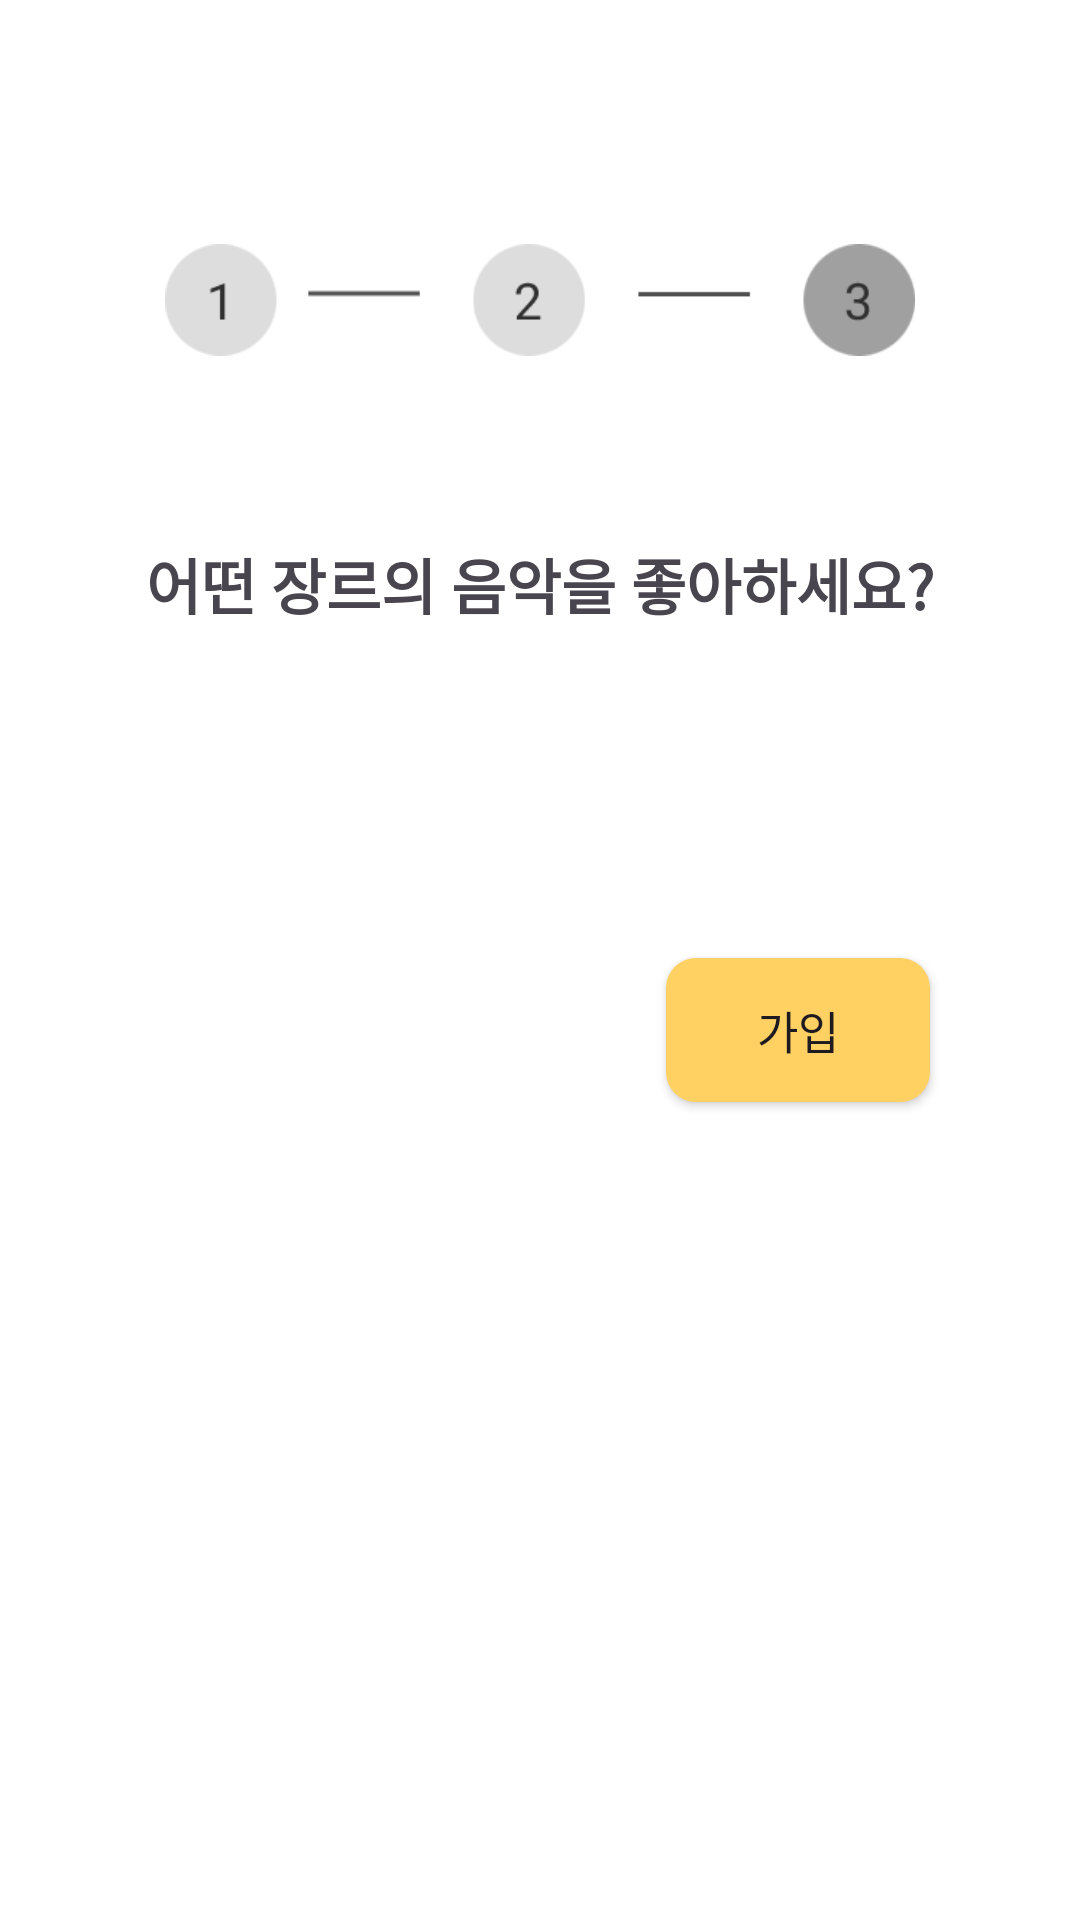

The Android layout XML behind this screen, and the referenced resources:
<!-- AndroidManifest.xml: application theme Theme.Smartcar -->
<!-- res/layout/fragment_join_genre.xml -->
<?xml version="1.0" encoding="utf-8"?>
<androidx.core.widget.NestedScrollView xmlns:android="http://schemas.android.com/apk/res/android"
    xmlns:app="http://schemas.android.com/apk/res-auto"
    xmlns:tools="http://schemas.android.com/tools"
    android:layout_width="match_parent"
    android:layout_height="match_parent"
    android:paddingStart="25dp"
    android:paddingEnd="25dp"
    android:background="@color/white">

    <androidx.constraintlayout.widget.ConstraintLayout
        android:layout_width="match_parent"
        android:layout_height="match_parent">

        <ImageView
            android:id="@+id/iv_sequence_bar"
            android:layout_width="250dp"
            android:layout_height="100dp"
            android:layout_marginTop="50dp"
            app:layout_constraintEnd_toEndOf="parent"
            app:layout_constraintStart_toStartOf="parent"
            app:layout_constraintTop_toTopOf="parent"
            app:srcCompat="@drawable/join_genre" />

        <TextView
            android:id="@+id/tv_genre"
            android:layout_width="wrap_content"
            android:layout_height="wrap_content"
            android:layout_marginTop="30dp"
            android:text="어떤 장르의 음악을 좋아하세요?"
            android:textSize="20sp"
            android:textStyle="bold"
            app:layout_constraintEnd_toEndOf="parent"
            app:layout_constraintStart_toStartOf="parent"
            app:layout_constraintTop_toBottomOf="@id/iv_sequence_bar" />

        <androidx.recyclerview.widget.RecyclerView
            android:id="@+id/rv_genre"
            android:layout_width="wrap_content"
            android:layout_height="0dp"
            android:layout_marginTop="60dp"
            android:orientation="vertical"
            app:layoutManager="androidx.recyclerview.widget.GridLayoutManager"
            app:layout_constraintEnd_toEndOf="parent"
            app:layout_constraintStart_toStartOf="parent"
            app:layout_constraintTop_toBottomOf="@id/tv_genre"
            tools:listitem="@layout/item_genre" />


        <androidx.appcompat.widget.AppCompatButton
            android:id="@+id/btn_join"
            android:layout_width="wrap_content"
            android:layout_height="wrap_content"
            android:layout_marginTop="50dp"
            android:layout_marginEnd="25dp"
            android:layout_marginBottom="50dp"
            android:background="@drawable/btn_join"
            android:text="가입"
            android:textSize="15sp"
            app:layout_constraintBottom_toBottomOf="parent"
            app:layout_constraintEnd_toEndOf="parent"
            app:layout_constraintTop_toBottomOf="@id/rv_genre" />

    </androidx.constraintlayout.widget.ConstraintLayout>

</androidx.core.widget.NestedScrollView>
<!-- res/layout/item_genre.xml (included above) -->
<?xml version="1.0" encoding="utf-8"?>
<androidx.constraintlayout.widget.ConstraintLayout xmlns:android="http://schemas.android.com/apk/res/android"
    xmlns:tools="http://schemas.android.com/tools"
    android:layout_width="wrap_content"
    android:layout_height="wrap_content"
    xmlns:app="http://schemas.android.com/apk/res-auto">

    <FrameLayout
        android:layout_width="100dp"
        android:layout_height="100dp"
        android:layout_margin="5dp"
        app:layout_constraintTop_toTopOf="parent"
        app:layout_constraintBottom_toBottomOf="parent"
        app:layout_constraintStart_toStartOf="parent"
        app:layout_constraintEnd_toEndOf="parent">

        <ImageView
            android:id="@+id/iv_genre"
            android:layout_width="match_parent"
            android:layout_height="match_parent"
            android:layout_margin="1dp"
            android:scaleType="centerCrop"
            app:layout_constraintTop_toTopOf="parent"
            app:layout_constraintBottom_toBottomOf="parent"
            app:layout_constraintStart_toStartOf="parent"
            app:layout_constraintEnd_toEndOf="parent"/>

        <View
            android:id="@+id/color_overlay"
            android:layout_width="match_parent"
            android:layout_height="match_parent"
            android:background="@drawable/btn_genre"
            android:visibility="gone"
            app:layout_constraintTop_toTopOf="@id/iv_genre"
            app:layout_constraintBottom_toBottomOf="@id/iv_genre"
            app:layout_constraintStart_toStartOf="@id/iv_genre"
            app:layout_constraintEnd_toEndOf="@id/iv_genre"/>

    </FrameLayout>

    <TextView
        android:id="@+id/tv_genre"
        android:layout_width="wrap_content"
        android:layout_height="wrap_content"
        android:text="장르"
        android:textSize="20sp"
        android:textStyle="bold"
        android:textColor="@color/white"
        android:padding="12dp"
        android:gravity="center"
        android:shadowColor="@color/high_dark"
        android:shadowDx="3"
        android:shadowDy="3"
        android:shadowRadius="3"
        app:layout_constraintTop_toTopOf="parent"
        app:layout_constraintBottom_toBottomOf="parent"
        app:layout_constraintStart_toStartOf="parent"
        app:layout_constraintEnd_toEndOf="parent"/>

</androidx.constraintlayout.widget.ConstraintLayout>
<!-- resources referenced by this layout -->
<resources>
  <color name="high_dark">#BB000000</color>
  <color name="white">#FFFFFFFF</color>
  <!-- drawable btn_genre (drawable) -->
  <?xml version="1.0" encoding="utf-8"?>
  <shape xmlns:android="http://schemas.android.com/apk/res/android">
      <solid android:color="@color/high_dark"/>
      <corners android:radius="1000dp"/>
  
  
  
  
  
  
      <stroke android:width="3dp" android:color="@color/join_yellow"/>
  </shape>
  <!-- drawable btn_join (drawable) -->
  <?xml version="1.0" encoding="utf-8"?>
  <shape xmlns:android="http://schemas.android.com/apk/res/android"
      android:shape="rectangle">
      <corners android:radius="10dp" />
      <solid android:color="@color/join_yellow" />
  </shape>
  <!-- drawable join_genre: png bitmap (drawable, 6411 bytes) -->
  <style name="Theme.Smartcar" parent="Base.Theme.Smartcar">
          <item name="android:windowTranslucentStatus">true</item>
          <item name="android:windowLightStatusBar">true</item>
          <item name="android:windowLightNavigationBar">true</item>
          <item name="itemBackground">@null</item>
  
          <item name="colorPrimary">@android:color/transparent</item>
          <item name="colorPrimaryVariant">@android:color/transparent</item>
          <item name="colorSecondary">@android:color/transparent</item>
          <item name="colorSecondaryVariant">@android:color/transparent</item>
          <item name="colorOnPrimary">@color/white</item>
          <item name="colorOnSecondary">@color/black</item>
          <item name="android:statusBarColor">?attr/colorPrimaryVariant</item>
      </style>
  <color name="join_yellow">#FFFFD062</color>
  <style name="Base.Theme.Smartcar" parent="Theme.Material3.DayNight.NoActionBar">
          
          
      </style>
  <color name="black">#FF000000</color>
</resources>
